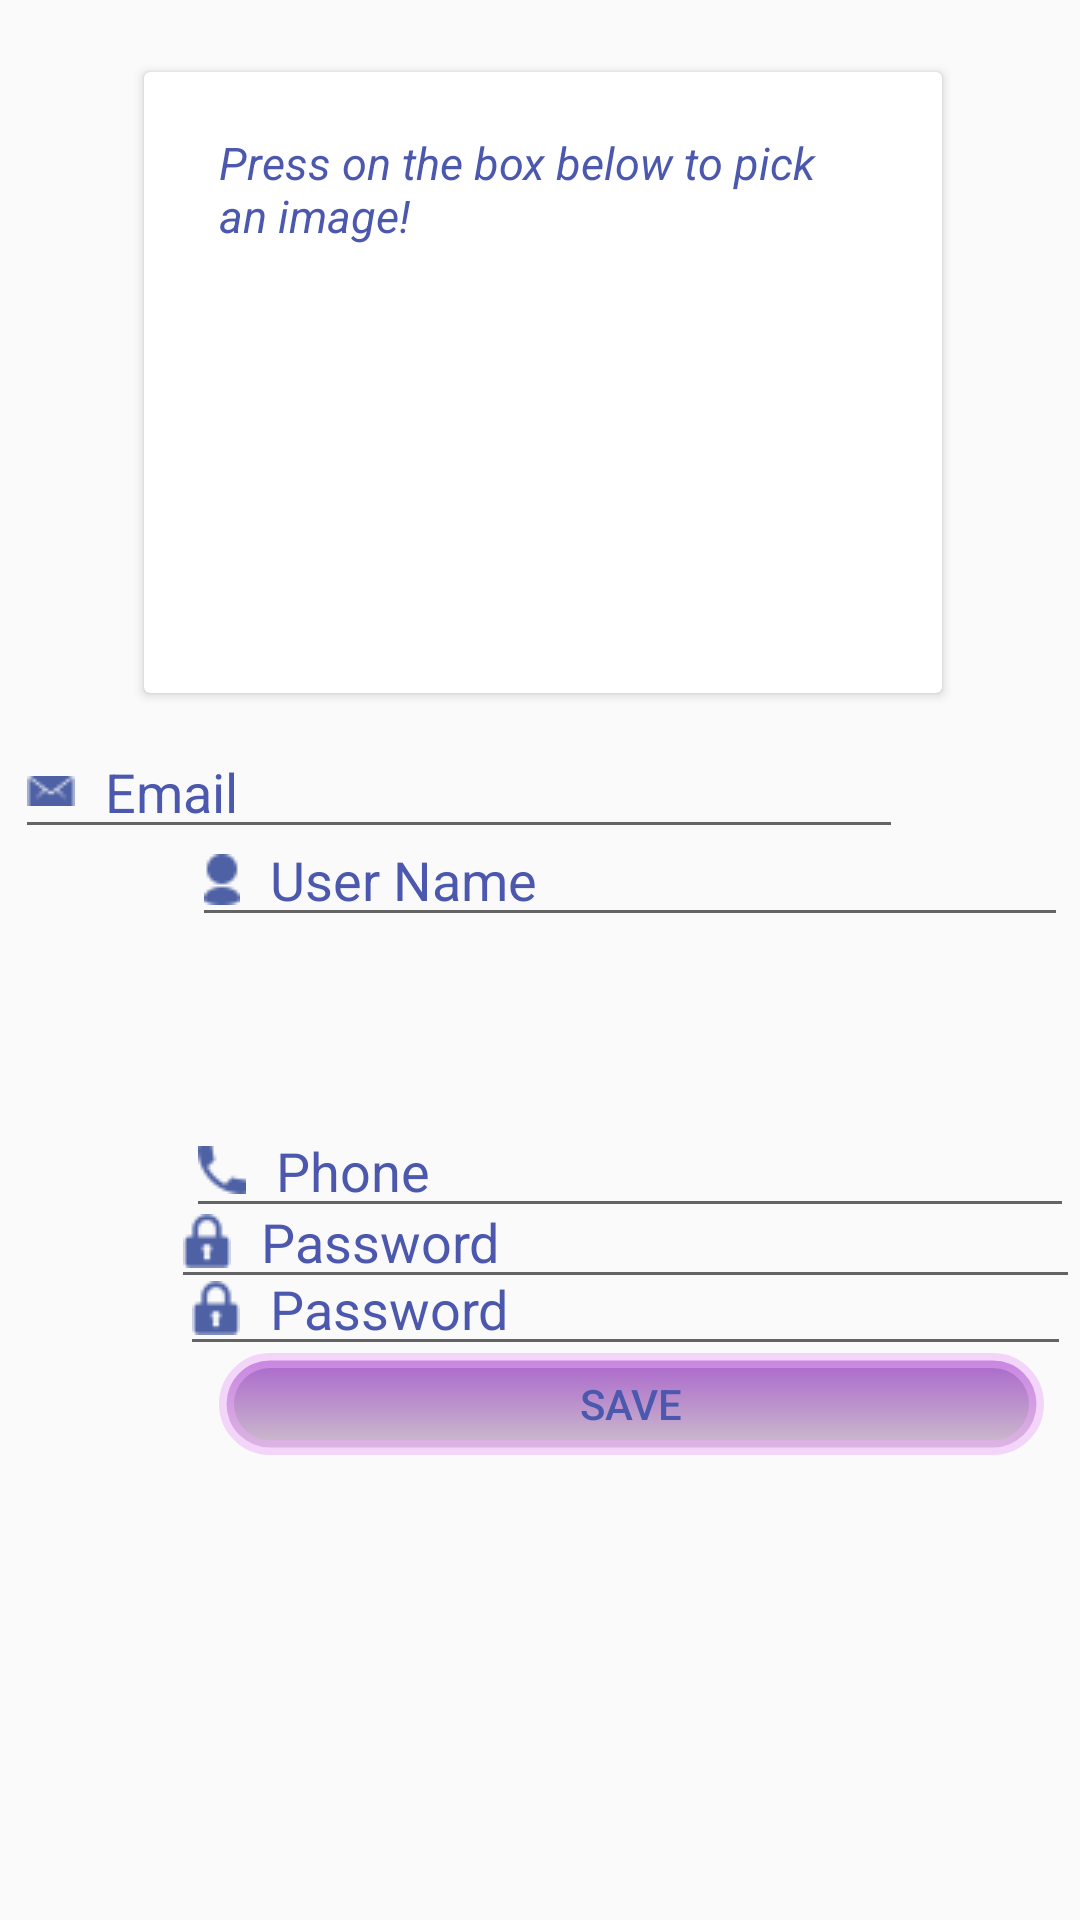

The Android layout XML behind this screen, and the referenced resources:
<!-- AndroidManifest.xml: application theme AppTheme -->
<!-- res/layout/update_info.xml -->
<?xml version="1.0" encoding="utf-8"?>
<RelativeLayout xmlns:android="http://schemas.android.com/apk/res/android"
    xmlns:tools="http://schemas.android.com/tools"
    android:layout_width="match_parent"
    android:layout_height="match_parent">

    <androidx.cardview.widget.CardView
        android:layout_width="wrap_content"
        android:layout_height="207dp"
        android:layout_alignParentStart="true"
        android:layout_alignParentLeft="true"
        android:layout_alignParentTop="true"
        android:layout_alignParentEnd="true"
        android:layout_alignParentRight="true"
        android:layout_marginStart="48dp"
        android:layout_marginLeft="48dp"
        android:layout_marginTop="24dp"
        android:layout_marginEnd="46dp"
        android:layout_marginRight="46dp"
        android:layout_marginBottom="10dp">

        <LinearLayout
            android:layout_width="wrap_content"
            android:layout_height="wrap_content"
            android:layout_gravity="center"
            android:layout_marginBottom="10dp"
            android:gravity="center"
            android:orientation="vertical"
            android:padding="10dp">

            <TextView
                android:layout_width="wrap_content"
                android:layout_height="wrap_content"
                android:padding="15dp"
                android:text="@string/tip"
                android:textColor="@color/colorPrimary"
                android:textSize="15sp"
                android:textStyle="italic" />

            <ImageView
                android:id="@+id/result_image"
                android:layout_width="wrap_content"
                android:layout_height="wrap_content"
                android:layout_marginLeft="20dp"
                android:layout_marginRight="20dp"
                android:background="@drawable/addphoto"
                android:minWidth="200dp"
                android:minHeight="150dp"
                android:padding="5dp"
                android:scaleType="centerInside" />
        </LinearLayout>
    </androidx.cardview.widget.CardView>

    <RelativeLayout
        android:layout_width="match_parent"
        android:layout_height="720dp"
        android:layout_alignParentTop="true"
        android:layout_alignParentRight="true"
        android:layout_marginTop="0dp"
        android:layout_marginRight="0dp">


        <EditText
            android:id="@+id/usernameup"
            android:layout_width="292dp"
            android:layout_height="wrap_content"
            android:layout_alignParentLeft="true"
            android:layout_alignParentTop="true"
            android:layout_marginLeft="64dp"
            android:layout_marginTop="271dp"
            android:drawableLeft="@drawable/userrname"
            android:drawablePadding="10dp"
            android:ems="10"
            android:hint="@string/user_name"
            android:inputType="textPersonName"
            android:textColor="@color/colorPrimary"
            android:textColorHint="@color/colorPrimary" />


        <EditText
            android:id="@+id/emailup"
            android:layout_width="296dp"
            android:layout_height="wrap_content"
            android:layout_below="@+id/usernamee"
            android:layout_alignLeft="@+id/usernamee"
            android:layout_alignParentEnd="true"
            android:layout_alignParentRight="true"
            android:layout_alignParentBottom="true"
            android:layout_marginLeft="-6dp"
            android:layout_marginTop="2dp"
            android:layout_marginEnd="59dp"
            android:layout_marginRight="59dp"
            android:layout_marginBottom="357dp"
            android:drawableLeft="@drawable/email"
            android:drawablePadding="10dp"
            android:ems="10"
            android:hint="@string/email"
            android:inputType="textEmailAddress"
            android:textColor="@color/colorPrimary"
            android:textColorHint="@color/colorPrimary" />


        <EditText
            android:id="@+id/phoneeup"
            android:layout_width="296dp"
            android:layout_height="wrap_content"
            android:layout_alignParentLeft="true"
            android:layout_alignParentTop="true"
            android:layout_marginLeft="62dp"
            android:layout_marginTop="368dp"
            android:drawableLeft="@drawable/phone"
            android:drawablePadding="10dp"
            android:ems="10"
            android:hint="@string/phone"
            android:inputType="number"
            android:textColor="@color/colorPrimary"
            android:textColorHint="@color/colorPrimary" />

        <EditText
            android:id="@+id/passup"
            android:layout_width="297dp"
            android:layout_height="wrap_content"
            android:layout_alignParentLeft="true"
            android:layout_alignParentTop="true"
            android:layout_marginLeft="60dp"
            android:layout_marginTop="414dp"
            android:drawableLeft="@drawable/password"
            android:drawablePadding="10dp"
            android:ems="10"
            android:hint="@string/password"
            android:inputType="number"
            android:textColor="@color/colorPrimary"
            android:textColorHint="@color/colorPrimary" />

        <EditText
            android:id="@+id/cpassup"
            android:layout_width="303dp"
            android:layout_height="wrap_content"
            android:layout_alignParentLeft="true"
            android:layout_alignParentBottom="true"
            android:layout_marginLeft="57dp"
            android:layout_marginBottom="207dp"
            android:drawableLeft="@drawable/password"
            android:drawablePadding="10dp"
            android:ems="10"
            android:hint="@string/password"
            android:inputType="number"
            android:textColor="@color/colorPrimary"
            android:textColorHint="@color/colorPrimary" />

        <Button
            android:id="@+id/bttnediteup"
            android:layout_width="275dp"
            android:layout_height="34dp"
            android:layout_alignParentLeft="true"
            android:layout_alignParentBottom="true"
            android:layout_marginLeft="73dp"
            android:layout_marginBottom="155dp"
            android:background="@drawable/orgbtn"
            android:text="@string/save"
            android:textColor="@color/colorPrimary" />

        <EditText
            android:id="@+id/Id"
            android:layout_width="147dp"
            android:layout_height="wrap_content"
            android:layout_alignParentStart="true"
            android:layout_alignParentLeft="true"
            android:layout_alignParentTop="true"
            android:layout_alignParentEnd="true"
            android:layout_alignParentRight="true"
            android:layout_marginStart="18dp"
            android:layout_marginLeft="18dp"
            android:layout_marginTop="38dp"
            android:layout_marginEnd="218dp"
            android:layout_marginRight="218dp"
            android:autofillHints=""
            android:ems="10"
            android:inputType="text"
            android:visibility="invisible" />

    </RelativeLayout>

</RelativeLayout>
<!-- resources referenced by this layout -->
<resources>
  <color name="colorPrimary">#4B58AE</color>
  <!-- drawable email: png bitmap (drawable, 328 bytes) -->
  <!-- drawable orgbtn (drawable) -->
  <?xml version="1.0" encoding="utf-8"?>
  <shape xmlns:android="http://schemas.android.com/apk/res/android"
  
      android:shape="rectangle">
  
  <gradient
  
  android:startColor="@color/colorPrimaryDark"
  android:endColor="@android:color/holo_purple"
  android:angle="90">
  </gradient>
  
  <corners android:bottomLeftRadius="50dp"
      android:bottomRightRadius="50dp"
      android:topLeftRadius="50dp"
      android:topRightRadius="50dp"/>
  
  
  <padding android:bottom="5dp"
  android:left="5dp"
  android:right="5dp"
  android:top="5dp">
  
  </padding>
  
  <stroke
  android:color="#79ECACF8"
  android:width="5dp"/>
  
  
  
      >
  
  </shape>
  <!-- drawable password: png bitmap (drawable, 391 bytes) -->
  <!-- drawable phone: png bitmap (drawable, 364 bytes) -->
  <!-- drawable userrname: png bitmap (drawable, 360 bytes) -->
  <string name="email">Email</string>
  <string name="password">Password</string>
  <string name="phone">Phone</string>
  <string name="save">Save</string>
  <string name="tip">Press on the box below to pick an image!</string>
  <string name="user_name">User Name</string>
  <style name="AppTheme" parent="Base.Theme.AppCompat.Light.DarkActionBar">
          <item name="colorPrimary">@color/colorPrimary</item>
          <item name="colorPrimaryDark">@color/colorPrimaryDark</item>
          <item name="colorAccent">@color/colorAccent</item>
      </style>
  <color name="colorPrimaryDark">#CCBDCC</color>
  <color name="colorAccent">#009688</color>
</resources>
